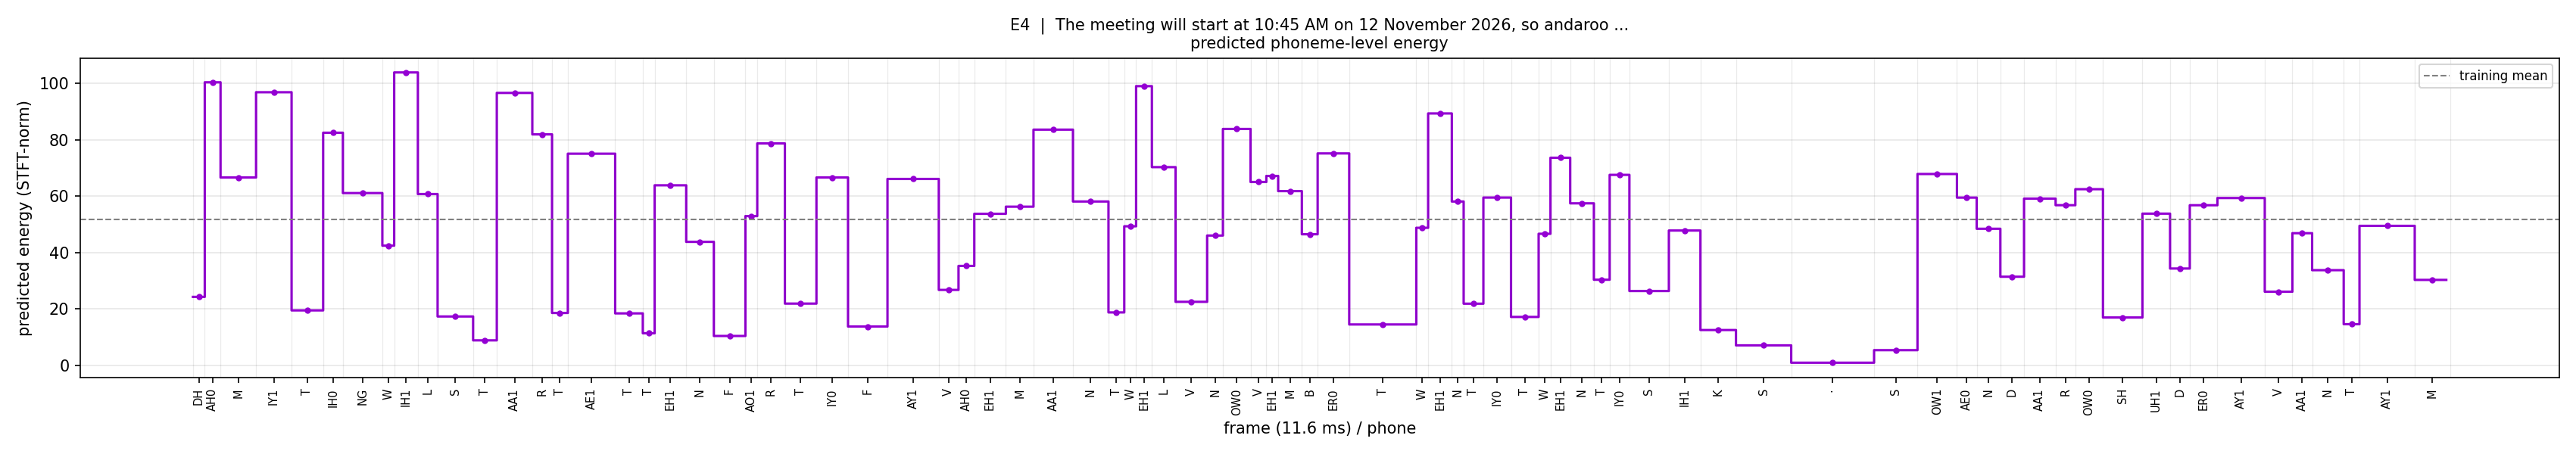

The data file committed next to this chart (first rows):
phone, energy
DH, 24.25
AH0, 100.5
M, 66.66
IY1, 96.94
T, 19.46
IH0, 82.56
NG, 61.12
W, 42.45
IH1, 104
L, 60.77
S, 17.29
T, 8.815
AA1, 96.7
R, 81.97
T, 18.55
AE1, 75.11
T, 18.4
T, 11.34
EH1, 63.89
N, 43.8
F, 10.37
AO1, 52.94
R, 78.76
T, 21.87
IY0, 66.66
F, 13.73
AY1, 66.14
V, 26.73
AH0, 35.25
EH1, 53.76
M, 56.29
AA1, 83.65
N, 58.13
T, 18.74
W, 49.33
EH1, 99.1
L, 70.34
V, 22.5
N, 46.04
OW0, 83.89
V, 65.06
EH1, 67.2
M, 61.82
B, 46.5
ER0, 75.21
T, 14.46
W, 48.79
EH1, 89.4
N, 58.13
T, 21.84
IY0, 59.53
T, 17.13
W, 46.66
EH1, 73.67
N, 57.48
T, 30.35
IY0, 67.59
S, 26.34
IH1, 47.82
K, 12.48
... 21 more rows
